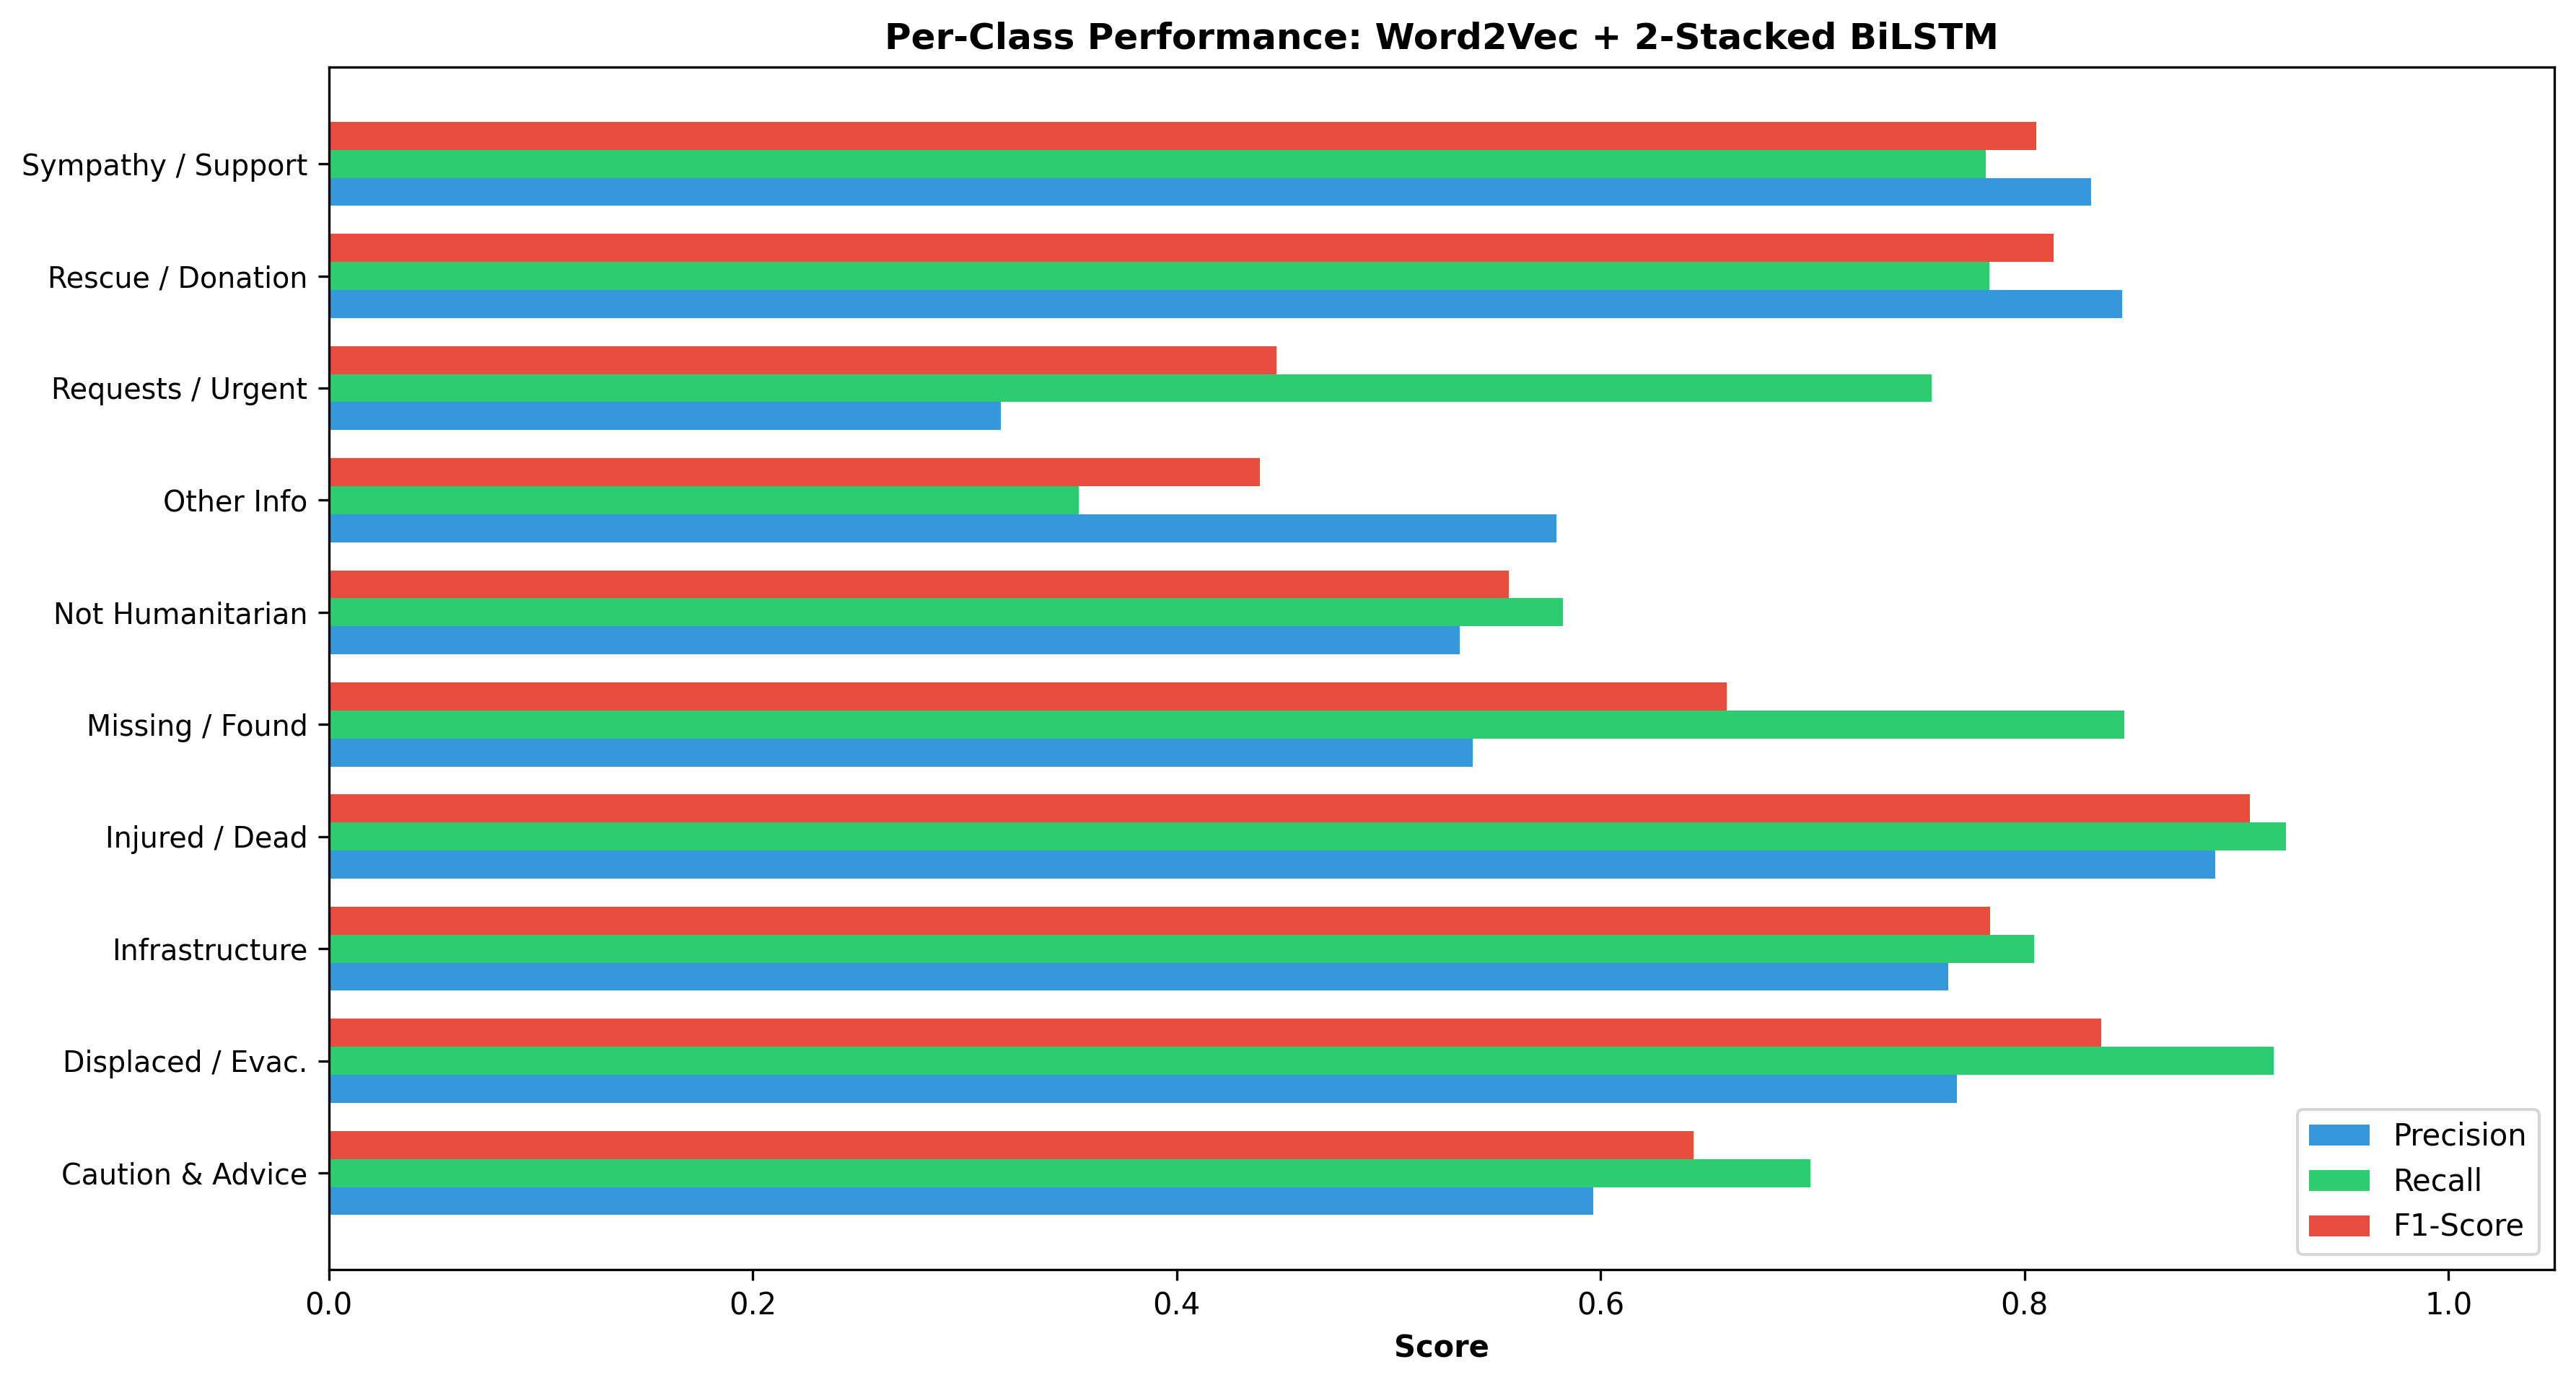

Values plotted in this chart, from the file beside it:
Class, Precision, Recall, F1-Score, Support
caution_and_advice, 0.5965, 0.6991, 0.6437, 1070
displaced_people_and_evacuations, 0.768, 0.9177, 0.8362, 790.0
infrastructure_and_utility_damage, 0.7639, 0.8046, 0.7837, 1617
injured_or_dead_people, 0.8901, 0.9233, 0.9064, 1447
missing_or_found_people, 0.5398, 0.8472, 0.6595, 72.0
not_humanitarian, 0.5335, 0.5823, 0.5568, 1245
other_relevant_information, 0.5792, 0.354, 0.4394, 2407
requests_or_urgent_needs, 0.3172, 0.7562, 0.447, 521.0
rescue_volunteering_or_donation_effort, 0.8462, 0.7836, 0.8137, 4219
sympathy_and_support, 0.8313, 0.7816, 0.8057, 1772
